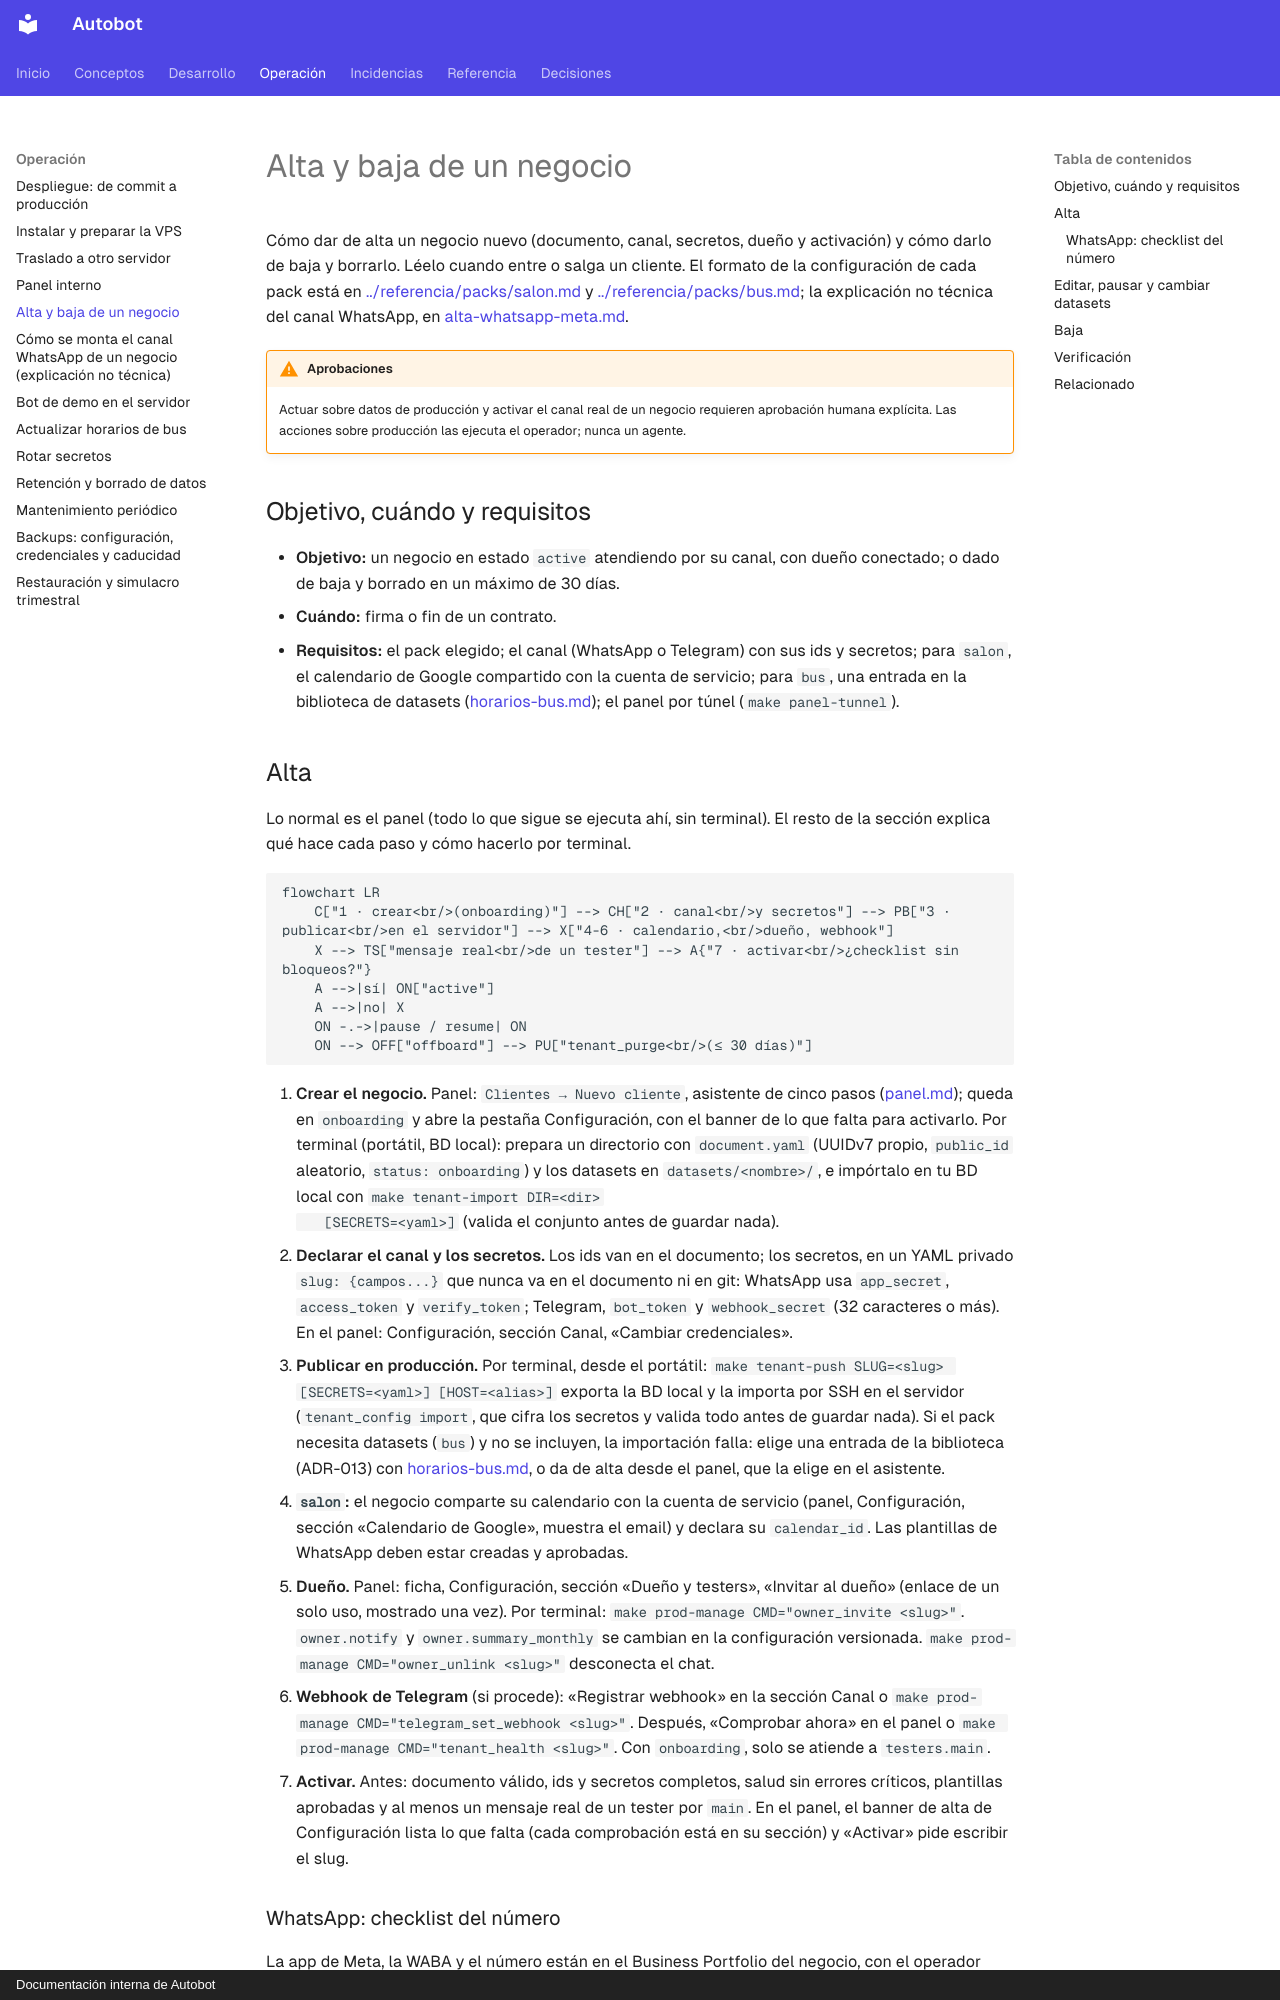

repository: MarianodelRio/autobot · page: procedimientos/alta-baja-negocio/index.html · generator: mkdocs · copyright: Documentación interna de Autobot

# Alta y baja de un negocio

Cómo dar de alta un negocio nuevo (documento, canal, secretos, dueño y activación) y cómo
darlo de baja y borrarlo. Léelo cuando entre o salga un cliente. El formato de la
configuración de cada pack está en [../referencia/packs/salon.md](../referencia/packs/salon.md)
y [../referencia/packs/bus.md](../referencia/packs/bus.md); la explicación no técnica del
canal WhatsApp, en [alta-whatsapp-meta.md](alta-whatsapp-meta.md).

!!! warning "Aprobaciones"
    Actuar sobre datos de producción y activar el canal real de un negocio requieren
    aprobación humana explícita. Las acciones sobre producción las ejecuta el operador;
    nunca un agente.

## Objetivo, cuándo y requisitos

- **Objetivo:** un negocio en estado `active` atendiendo por su canal, con dueño conectado;
  o dado de baja y borrado en un máximo de 30 días.
- **Cuándo:** firma o fin de un contrato.
- **Requisitos:** el pack elegido; el canal (WhatsApp o Telegram) con sus ids y secretos;
  para `salon`, el calendario de Google compartido con la cuenta de servicio; para `bus`,
  una entrada en la biblioteca de datasets ([horarios-bus.md](horarios-bus.md)); el panel
  por túnel (`make panel-tunnel`).
